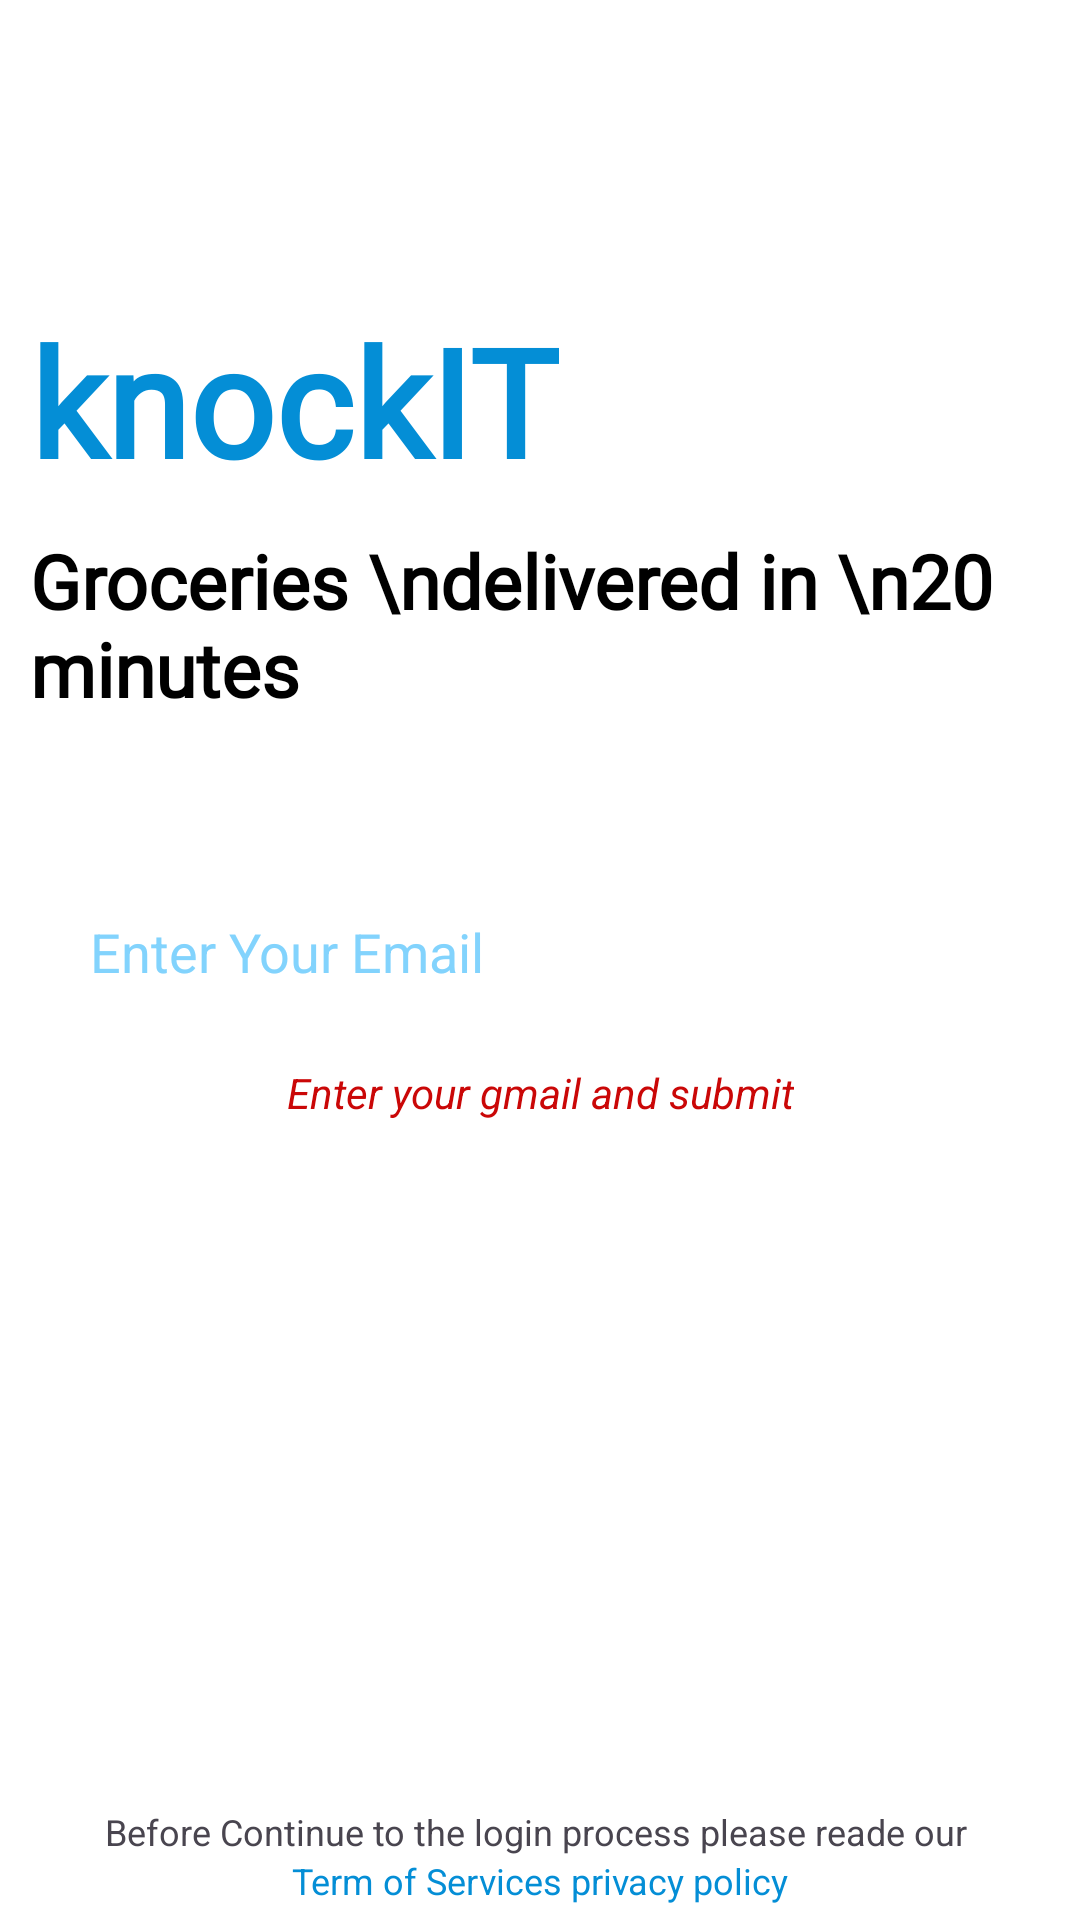

Here is an Android app screen rendered from its layout file. Give the layout XML and the strings, colors and styles it references.
<!-- AndroidManifest.xml: application theme Theme.KnockITAdminApp -->
<!-- res/layout/fragment_password_reset.xml -->
<?xml version="1.0" encoding="utf-8"?>
<androidx.constraintlayout.widget.ConstraintLayout xmlns:android="http://schemas.android.com/apk/res/android"
    xmlns:tools="http://schemas.android.com/tools"
    android:layout_width="match_parent"
    android:layout_height="match_parent"
    android:background="@color/white"
    xmlns:app="http://schemas.android.com/apk/res-auto"
    tools:context=".Fragment.PasswordResetFragment">

    <TextView
        android:id="@+id/textView4"
        android:layout_width="wrap_content"
        android:layout_height="wrap_content"
        android:text="knockIT"
        android:textColor="@color/primary"
        android:textSize="50dp"
        android:textStyle="bold"
        android:fontFamily="@font/barriecito_regular"
        android:layout_marginStart="10dp"
        android:layout_marginTop="100dp"
        app:layout_constraintStart_toStartOf="parent"
        app:layout_constraintTop_toTopOf="parent" />

    <TextView
        android:id="@+id/textView"
        android:layout_width="wrap_content"
        android:layout_height="wrap_content"
        android:text="Groceries \ndelivered in \n20 minutes"
        android:textColor="@color/black"
        android:textSize="25dp"
        android:textStyle="bold"
        android:fontFamily="@font/victor_mono"
        android:layout_margin="10dp"
        app:layout_constraintStart_toStartOf="parent"
        app:layout_constraintTop_toBottomOf="@+id/textView4" />

    <EditText
        android:id="@+id/resetEmail"
        android:layout_width="match_parent"
        android:layout_height="55dp"
        android:layout_marginStart="20dp"
        android:layout_marginTop="50dp"
        android:layout_marginEnd="20dp"
        android:background="@drawable/login_ed_bg"
        android:ems="10"
        android:hint="Enter Your Email"
        android:inputType="textEmailAddress"
        android:paddingStart="10dp"
        android:textColor="@color/black"
        android:textColorHint="@color/colorHint"
        app:layout_constraintEnd_toEndOf="parent"
        app:layout_constraintHorizontal_bias="1.0"
        app:layout_constraintStart_toStartOf="parent"
        app:layout_constraintTop_toBottomOf="@+id/textView" />

    <androidx.appcompat.widget.AppCompatButton
        android:id="@+id/resetButton"
        android:layout_width="match_parent"
        android:layout_height="wrap_content"
        android:layout_margin="10dp"
        android:background="@drawable/login_btn_bg"
        android:backgroundTint="@color/primary"
        android:text="Submit"
        android:textColor="@color/white"
        app:layout_constraintBottom_toBottomOf="parent"
        app:layout_constraintEnd_toEndOf="parent"
        app:layout_constraintStart_toStartOf="parent"
        app:layout_constraintTop_toBottomOf="@+id/resetEmail" />

    <TextView
        android:id="@+id/emailText"
        android:layout_width="wrap_content"
        android:layout_height="wrap_content"
        android:text="Enter your gmail and submit"
        android:textColor="@color/red"
        android:layout_marginTop="10dp"
        android:textStyle="italic"
        app:layout_constraintEnd_toEndOf="@+id/resetEmail"
        app:layout_constraintStart_toStartOf="@+id/resetEmail"
        app:layout_constraintTop_toBottomOf="@+id/resetEmail" />

    <ProgressBar
        android:id="@+id/progress_bar"
        android:layout_width="wrap_content"
        android:layout_height="wrap_content"
        android:indeterminateTint="@color/primary"
        android:visibility="gone"
        app:layout_constraintBottom_toTopOf="@+id/resetButton"
        app:layout_constraintEnd_toEndOf="parent"
        app:layout_constraintStart_toStartOf="parent"
        app:layout_constraintTop_toBottomOf="@+id/emailText" />

    <TextView
        android:id="@+id/textView2"
        android:layout_width="wrap_content"
        android:layout_height="wrap_content"
        android:text="Before Continue to the login process please reade our "
        android:textSize="12dp"
        app:layout_constraintBottom_toTopOf="@+id/textView3"
        app:layout_constraintEnd_toEndOf="parent"
        app:layout_constraintStart_toStartOf="parent" />

    <TextView
        android:id="@+id/textView3"
        android:layout_width="wrap_content"
        android:layout_height="wrap_content"
        android:text="Term of Services privacy policy"
        android:textSize="12dp"
        android:textColor="@color/primary"
        android:layout_marginBottom="5dp"
        app:layout_constraintBottom_toBottomOf="parent"
        app:layout_constraintEnd_toEndOf="parent"
        app:layout_constraintStart_toStartOf="parent" />
</androidx.constraintlayout.widget.ConstraintLayout>
<!-- resources referenced by this layout -->
<resources>
  <color name="black">#FF000000</color>
  <color name="colorHint">#82D3FD</color>
  <color name="primary">#048ED6</color>
  <color name="red">#CA0707</color>
  <color name="white">#FFFFFFFF</color>
  <style name="Theme.KnockITAdminApp" parent="Base.Theme.KnockITAdminApp" />
  <style name="Base.Theme.KnockITAdminApp" parent="Theme.Material3.DayNight.NoActionBar">
          <item name="colorPrimary">@color/primary</item>
          <item name="colorPrimaryVariant">@color/primary</item>
          <item name="colorOnPrimary">@color/primary</item>
          
          <item name="colorSecondary">@color/primary</item>
          <item name="colorSecondaryVariant">@color/primary</item>
          <item name="colorOnSecondary">@color/black</item>
          
          <item name="android:statusBarColor" tools:targetApi="l">?attr/colorPrimaryVariant</item>
          
      </style>
</resources>
